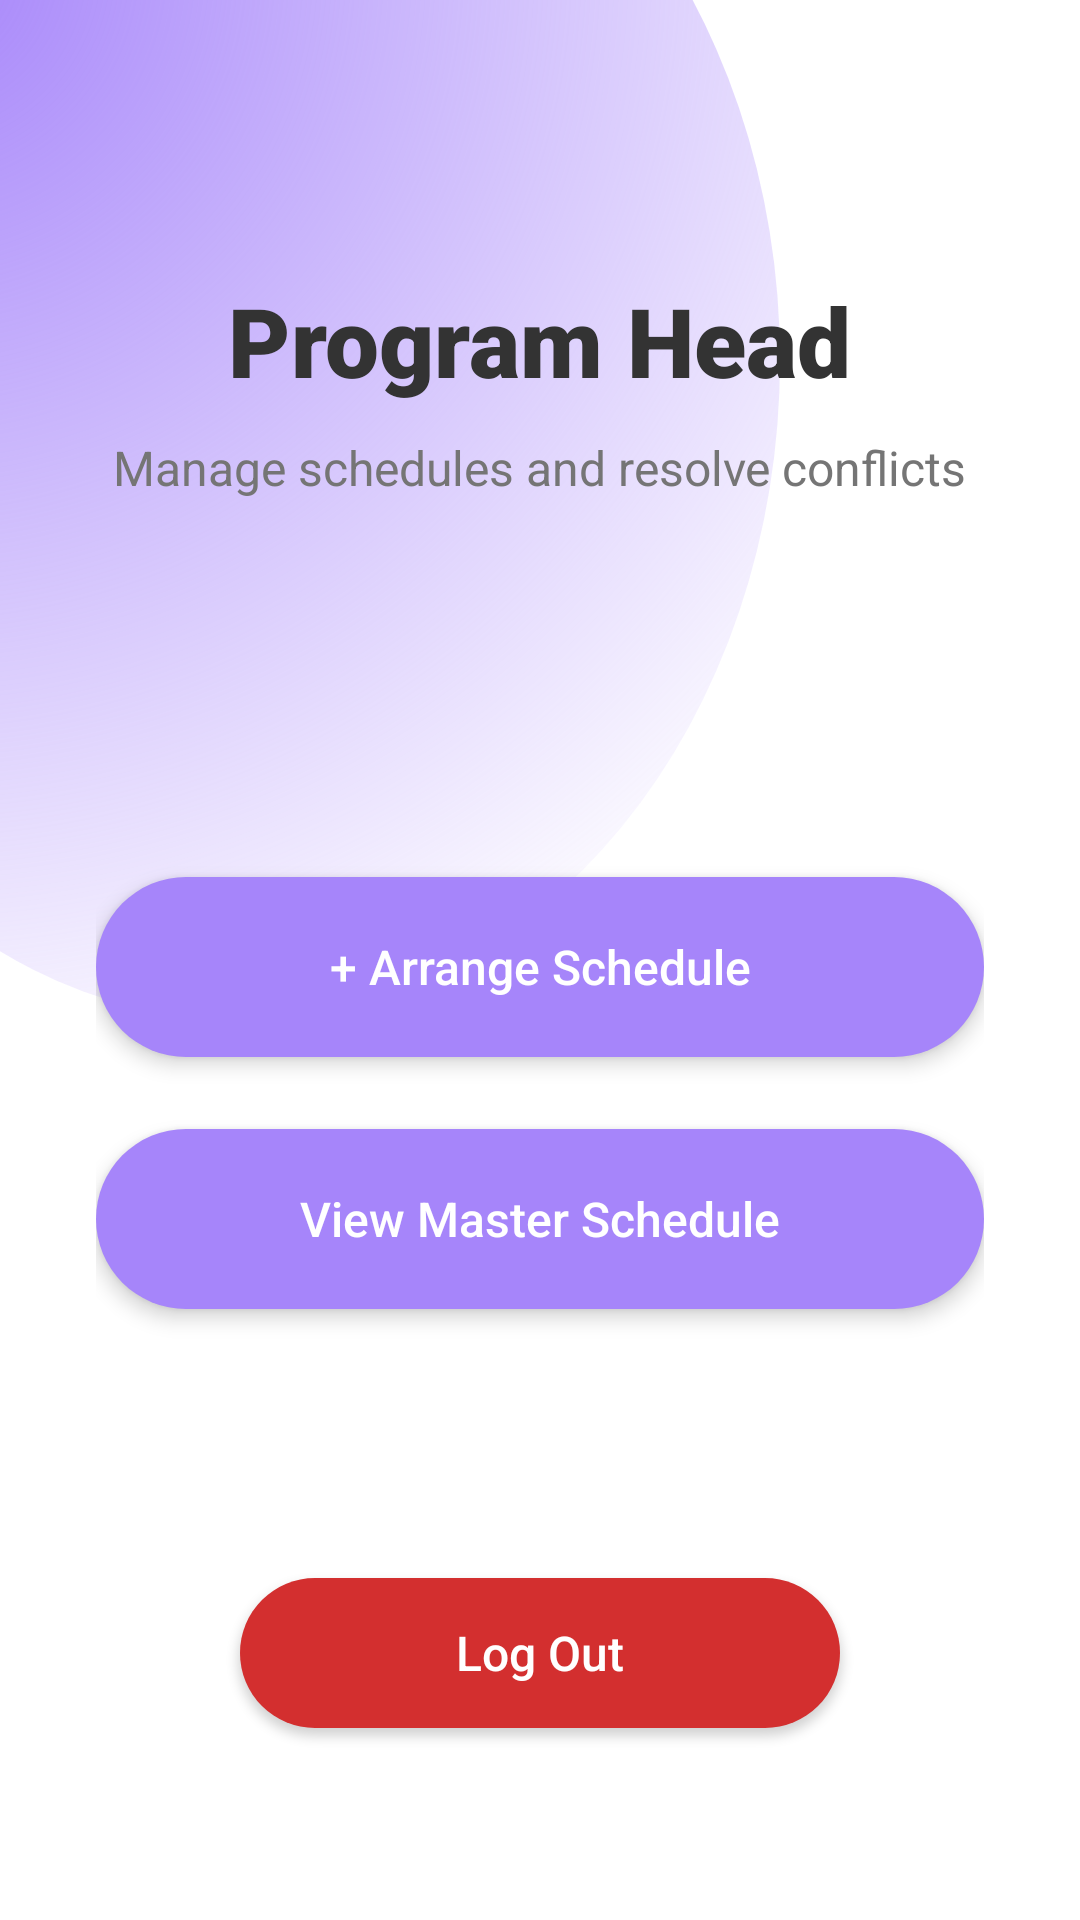

Here is an Android app screen rendered from its layout file. Give the layout XML and the strings, colors and styles it references.
<!-- AndroidManifest.xml: application theme Theme.Schedule_management -->
<!-- res/layout/activity_program_head_dashboard.xml -->
<?xml version="1.0" encoding="utf-8"?>
<LinearLayout xmlns:android="http://schemas.android.com/apk/res/android"
    xmlns:app="http://schemas.android.com/apk/res-auto"
    android:layout_width="match_parent"
    android:layout_height="match_parent"
    android:orientation="vertical"
    android:padding="32dp"
    android:gravity="center_horizontal"
    android:background="@drawable/bg_main_gradient">

    <TextView
        android:layout_width="wrap_content"
        android:layout_height="wrap_content"
        android:text="Program Head"
        android:textSize="32sp"
        android:fontFamily="sans-serif-black"
        android:layout_marginTop="60dp"
        android:layout_marginBottom="10dp"
        android:textColor="@color/text_dark"/>

    <TextView
        android:layout_width="wrap_content"
        android:layout_height="wrap_content"
        android:text="Manage schedules and resolve conflicts"
        android:textSize="16sp"
        android:layout_marginBottom="60dp"
        android:textColor="#757575"/>

    <LinearLayout
        android:layout_width="match_parent"
        android:layout_height="0dp"
        android:layout_weight="1"
        android:gravity="center"
        android:orientation="vertical">

        <Button
            android:id="@+id/btnArrangeSchedule"
            android:layout_width="match_parent"
            android:layout_height="60dp"
            android:text="+ Arrange Schedule"
            android:textSize="16sp"
            android:textAllCaps="false"
            android:textColor="@color/white"
            android:background="@drawable/btn_rounded_purple"
            app:backgroundTint="@null"
            android:layout_marginBottom="24dp"
            android:elevation="4dp"
            android:stateListAnimator="@null"/>

        <Button
            android:id="@+id/btnViewMasterSchedule"
            android:layout_width="match_parent"
            android:layout_height="60dp"
            android:text="View Master Schedule"
            android:textSize="16sp"
            android:textAllCaps="false"
            android:textColor="@color/white"
            android:background="@drawable/btn_rounded_purple"
            app:backgroundTint="@null"
            android:layout_marginBottom="24dp"
            android:elevation="4dp"
            android:stateListAnimator="@null"/>

    </LinearLayout>

    <Button
        android:id="@+id/btnLogout"
        android:layout_width="200dp"
        android:layout_height="50dp"
        android:text="Log Out"
        android:textSize="16sp"
        android:textAllCaps="false"
        android:textColor="@color/white"
        android:background="@drawable/btn_rounded_red"
        app:backgroundTint="@null"
        android:layout_marginBottom="32dp"
        android:elevation="2dp"
        android:stateListAnimator="@null"/>

</LinearLayout>
<!-- resources referenced by this layout -->
<resources>
  <color name="text_dark">#333333</color>
  <color name="white">#FFFFFF</color>
  <!-- drawable bg_main_gradient (drawable) -->
  <?xml version="1.0" encoding="utf-8"?>
  <layer-list xmlns:android="http://schemas.android.com/apk/res/android">
      
      <item>
          <shape android:shape="rectangle">
              <solid android:color="@color/white" />
          </shape>
      </item>
  
      
      <item
          android:top="-100dp"
          android:left="-100dp"
          android:right="100dp"
          android:bottom="300dp">
          <shape android:shape="oval">
              <gradient
                  android:startColor="#FFA685FA"
                  android:endColor="#00FFFFFF"
                  android:type="radial"
                  android:gradientRadius="400dp"
                  android:centerX="0.2"
                  android:centerY="0.2"/>
          </shape>
      </item>
  </layer-list>
  <!-- drawable btn_rounded_purple (drawable) -->
  <?xml version="1.0" encoding="utf-8"?>
  <shape xmlns:android="http://schemas.android.com/apk/res/android"
      android:shape="rectangle">
      <corners android:radius="30dp" />
      <solid android:color="@color/purple_primary" />
      <padding
          android:left="16dp"
          android:top="8dp"
          android:right="16dp"
          android:bottom="8dp"/>
  </shape>
  <!-- drawable btn_rounded_red (drawable) -->
  <?xml version="1.0" encoding="utf-8"?>
  <shape xmlns:android="http://schemas.android.com/apk/res/android"
      android:shape="rectangle">
      <corners android:radius="30dp" />
      <solid android:color="@color/logout_red" />
  </shape>
  <style name="Theme.Schedule_management" parent="Base.Theme.Schedule_management" />
  <color name="purple_primary">#A685FA</color>
  <color name="logout_red">#D32F2F</color>
  <style name="Base.Theme.Schedule_management" parent="Theme.Material3.DayNight.NoActionBar">
          
          
      </style>
</resources>
